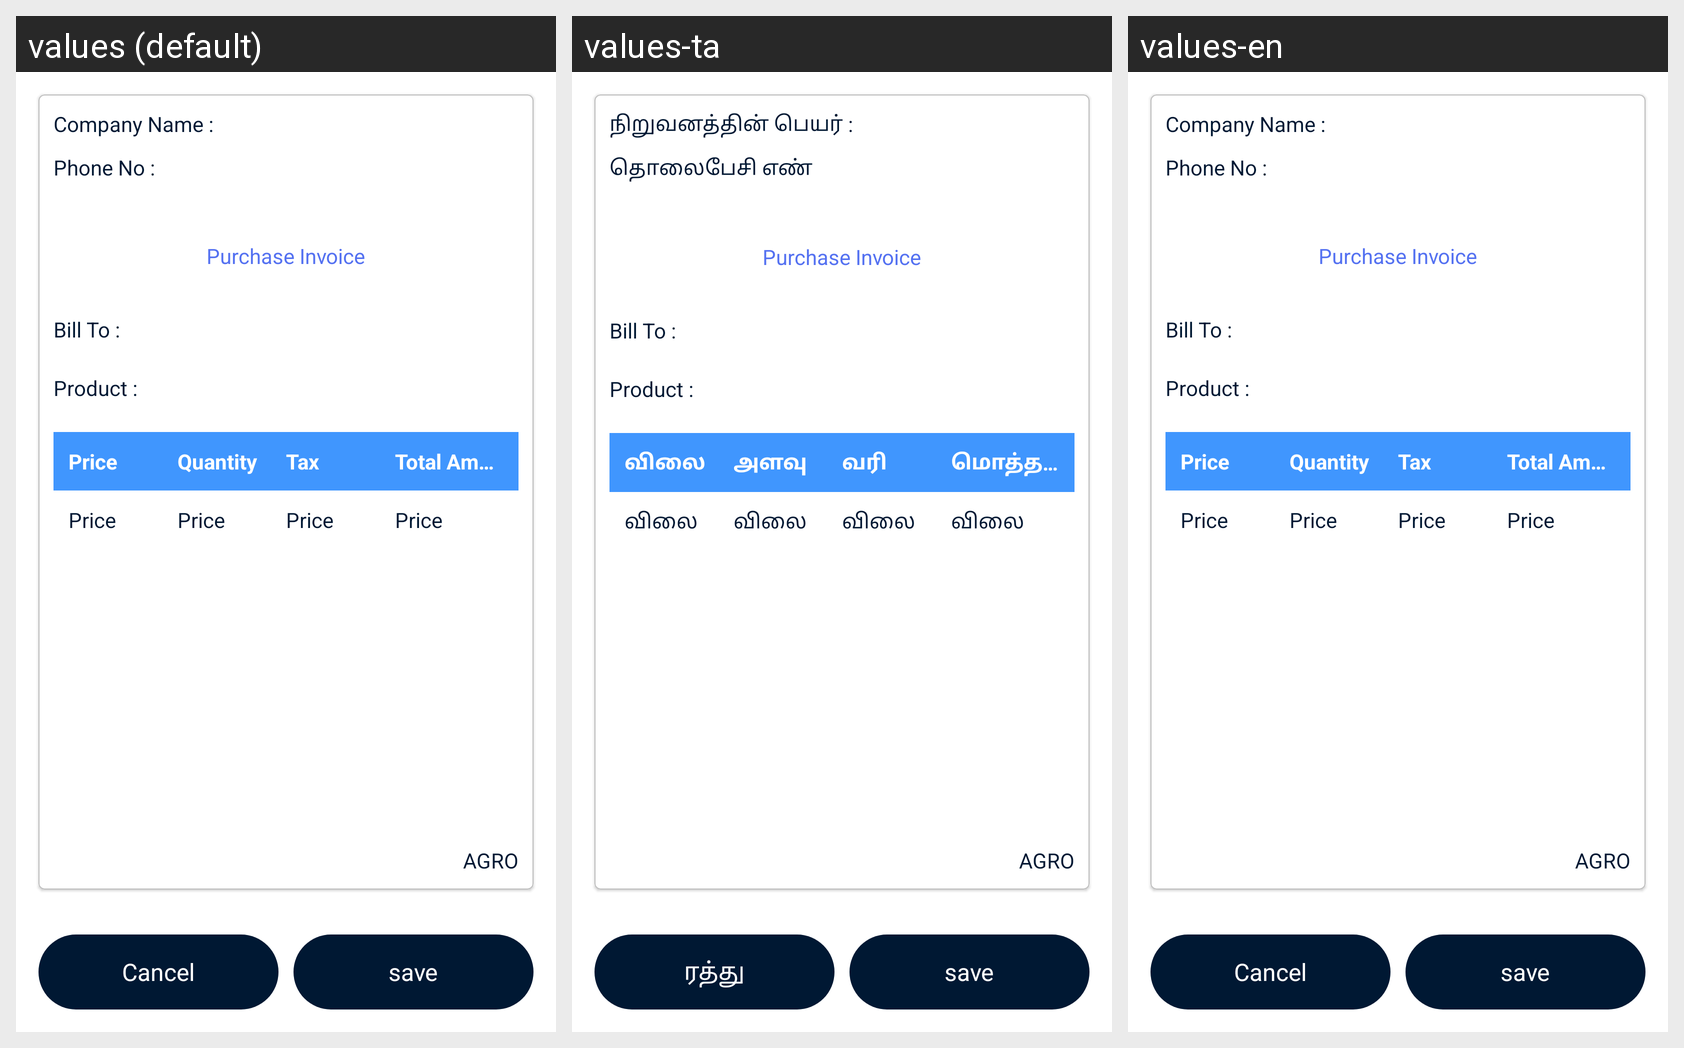

This grid shows one Android layout under several languages. Give, for every string resource on the screen, its name, the default text and each shown locale's text.
Android screen res/layout/fragment_purchase_invoice_preview.xml rendered under 3 locales, left to right: values (default), values-ta, values-en. Device: Nexus 5 (rendered at 1080×1920; each locale shown at half size, 540×960, under a caption strip naming it); theme Theme.AGRO.
Strings drawn on this screen, with the default value and each locale's value (text and hints the layout hard-codes, and strings that could not be matched under every locale, appear in the picture but are not listed):

company_name
  values: Company Name :
  values-ta: நிறுவனத்தின் பெயர் :
  values-en: Company Name :

phone_no
  values: Phone No :
  values-ta: தொலைபேசி எண்
  values-en: Phone No :

purchase_invoice
  values: Purchase Invoice
  values-ta: Purchase Invoice
  values-en: Purchase Invoice

bill_to
  values: Bill To :
  values-ta: Bill To :
  values-en: Bill To :

product_in
  values: Product :
  values-ta: Product :
  values-en: Product :

price
  values: Price
  values-ta: விலை
  values-en: Price

quantity
  values: Quantity
  values-ta: அளவு
  values-en: Quantity

tax
  values: Tax
  values-ta: வரி
  values-en: Tax

total_amount
  values: Total Amount
  values-ta: மொத்த தொகை
  values-en: Total Amount

app_name
  values: AGRO
  values-ta: AGRO
  values-en: AGRO

cancel
  values: Cancel
  values-ta: ரத்து
  values-en: Cancel

save
  values: save
  values-ta: save
  values-en: save
